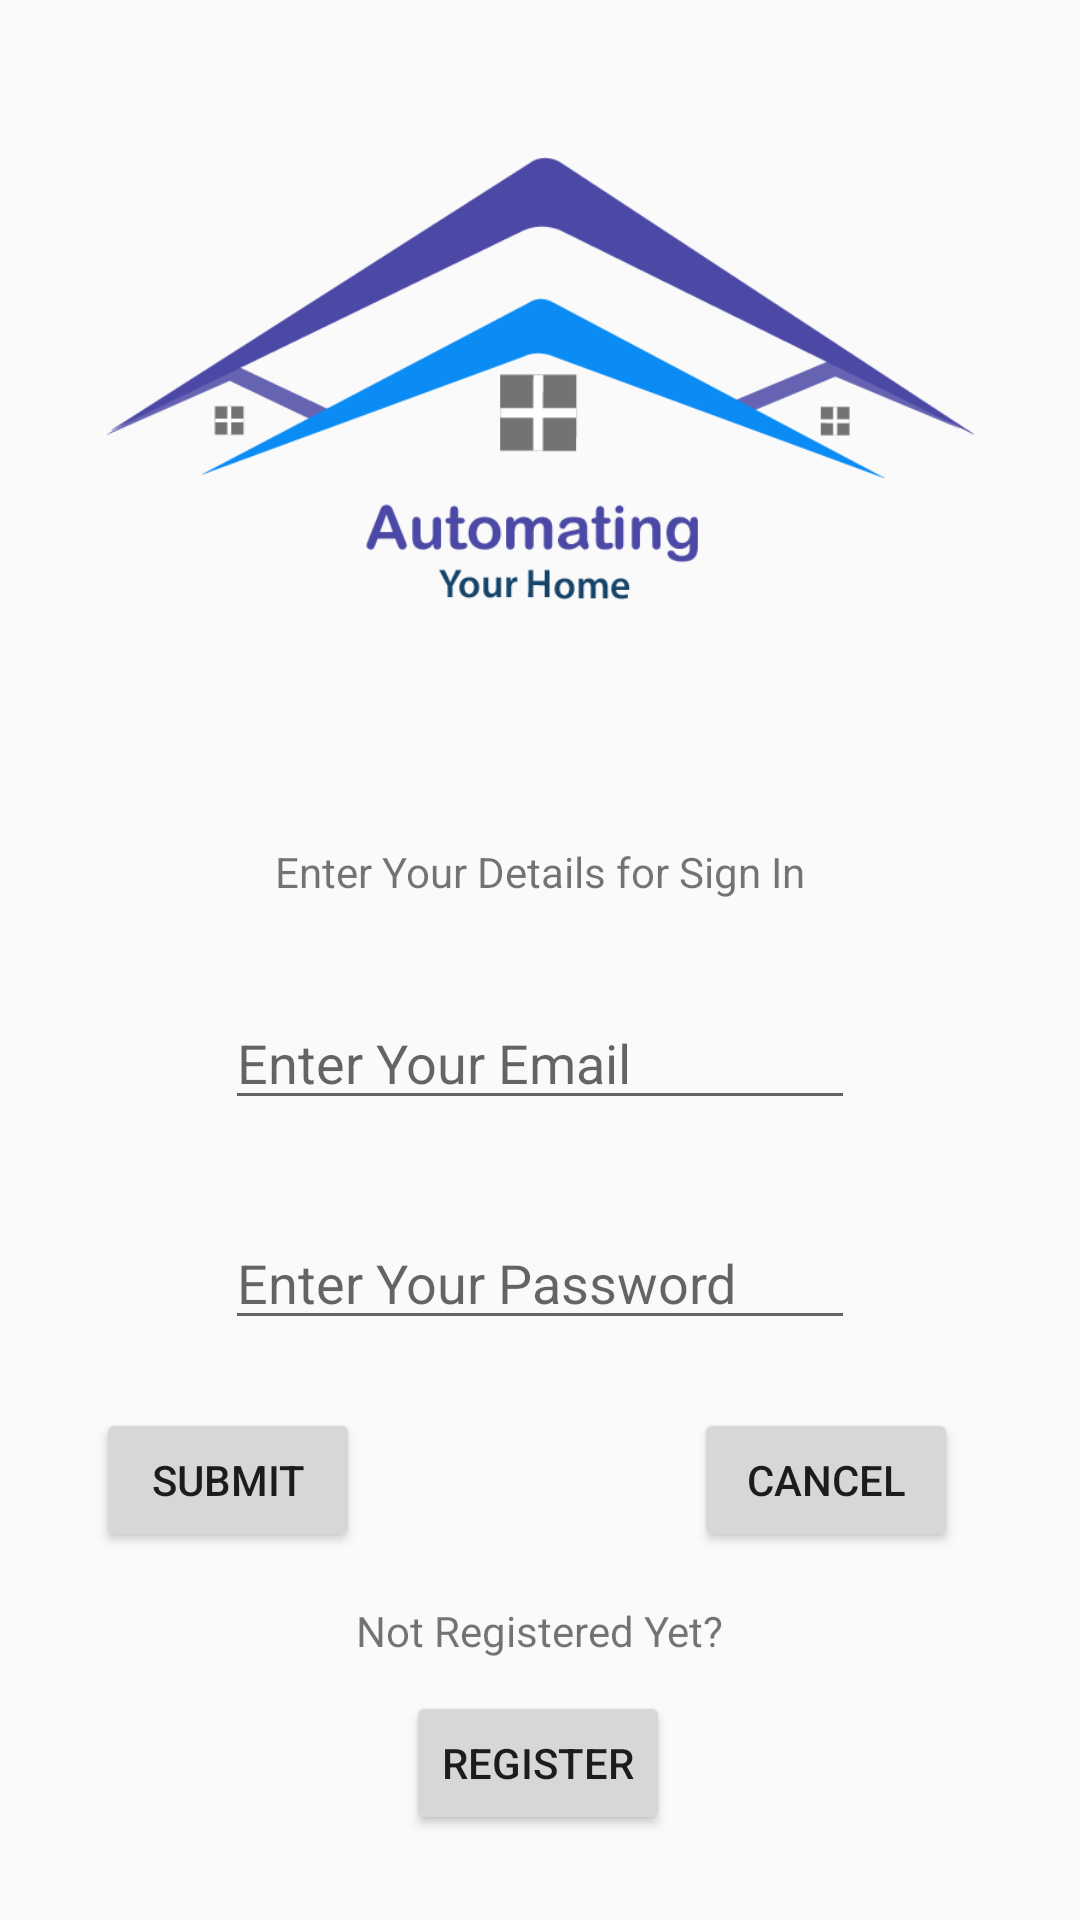

Produce the Android XML layout that renders to this screen, including the resource entries it uses.
<!-- AndroidManifest.xml: application theme AppTheme -->
<!-- res/layout/activity_login.xml -->
<?xml version="1.0" encoding="utf-8"?>
<androidx.constraintlayout.widget.ConstraintLayout xmlns:android="http://schemas.android.com/apk/res/android"
    xmlns:app="http://schemas.android.com/apk/res-auto"
    xmlns:tools="http://schemas.android.com/tools"
    android:layout_width="match_parent"
    android:layout_height="match_parent"
    tools:context=".login">

    <EditText
        android:id="@+id/etemail"
        android:layout_width="wrap_content"
        android:layout_height="wrap_content"
        android:layout_marginTop="332dp"
        android:ems="10"
        android:hint="Enter Your Email"
        android:inputType="textEmailAddress"
        app:layout_constraintEnd_toEndOf="parent"
        app:layout_constraintStart_toStartOf="parent"
        app:layout_constraintTop_toTopOf="parent" />

    <TextView
        android:id="@+id/tvregmsg"
        android:layout_width="wrap_content"
        android:layout_height="wrap_content"
        android:layout_marginBottom="32dp"
        android:text="Enter Your Details for Sign In"
        app:layout_constraintBottom_toTopOf="@+id/etemail"
        app:layout_constraintEnd_toEndOf="parent"
        app:layout_constraintStart_toStartOf="parent" />

    <TextView
        android:id="@+id/tvregmsg2"
        android:layout_width="wrap_content"
        android:layout_height="wrap_content"
        android:text="Not Registered Yet?"
        app:layout_constraintBottom_toBottomOf="parent"
        app:layout_constraintEnd_toEndOf="parent"
        app:layout_constraintStart_toStartOf="parent"
        app:layout_constraintTop_toBottomOf="@+id/etregpass" />

    <Button
        android:id="@+id/btncancel"
        android:layout_width="wrap_content"
        android:layout_height="wrap_content"
        android:layout_marginBottom="60dp"
        android:text="Cancel"
        app:layout_constraintBottom_toBottomOf="parent"
        app:layout_constraintEnd_toEndOf="parent"
        app:layout_constraintHorizontal_bias="0.733"
        app:layout_constraintStart_toEndOf="@+id/btnregsubmit"
        app:layout_constraintTop_toBottomOf="@+id/etregpass"
        app:layout_constraintVertical_bias="0.266" />

    <Button
        android:id="@+id/btnregsubmit"
        android:layout_width="wrap_content"
        android:layout_height="wrap_content"
        android:layout_marginStart="32dp"
        android:layout_marginLeft="32dp"
        android:layout_marginBottom="60dp"
        android:text="Submit"
        app:layout_constraintBottom_toBottomOf="parent"
        app:layout_constraintStart_toStartOf="parent"
        app:layout_constraintTop_toBottomOf="@+id/etregpass"
        app:layout_constraintVertical_bias="0.266" />

    <Button
        android:id="@+id/btnregsubmit2"
        android:layout_width="wrap_content"
        android:layout_height="wrap_content"
        android:text="Register"
        app:layout_constraintBottom_toBottomOf="parent"
        app:layout_constraintEnd_toEndOf="parent"
        app:layout_constraintHorizontal_bias="0.498"
        app:layout_constraintStart_toStartOf="parent"
        app:layout_constraintTop_toBottomOf="@+id/tvregmsg2"
        app:layout_constraintVertical_bias="0.271" />

    <EditText
        android:id="@+id/etregpass"
        android:layout_width="wrap_content"
        android:layout_height="wrap_content"
        android:layout_marginTop="32dp"
        android:ems="10"
        android:hint="Enter Your Password"
        android:inputType="textPassword"
        app:layout_constraintBottom_toBottomOf="parent"
        app:layout_constraintEnd_toEndOf="parent"
        app:layout_constraintStart_toStartOf="parent"
        app:layout_constraintTop_toBottomOf="@+id/etemail"
        app:layout_constraintVertical_bias="0.0" />

    <ImageView
        android:id="@+id/ivlogo"
        android:layout_width="289dp"
        android:layout_height="175dp"
        android:layout_marginTop="40dp"
        app:layout_constraintBottom_toTopOf="@+id/tvregmsg"
        app:layout_constraintEnd_toEndOf="parent"
        app:layout_constraintStart_toStartOf="parent"
        app:layout_constraintTop_toTopOf="parent"
        app:layout_constraintVertical_bias="0.0"
        app:srcCompat="@drawable/has" />

</androidx.constraintlayout.widget.ConstraintLayout>
<!-- resources referenced by this layout -->
<resources>
  <!-- drawable has: png bitmap (drawable, 16405 bytes) -->
  <style name="AppTheme" parent="Theme.AppCompat.Light.DarkActionBar">
          
          <item name="colorPrimary">@color/colorPrimary</item>
          <item name="colorPrimaryDark">@color/colorPrimaryDark</item>
          <item name="colorAccent">@color/colorAccent</item>
      </style>
  <color name="colorPrimary">#008577</color>
  <color name="colorPrimaryDark">#4C48A6</color>
  <color name="colorAccent">#008AF5</color>
</resources>
